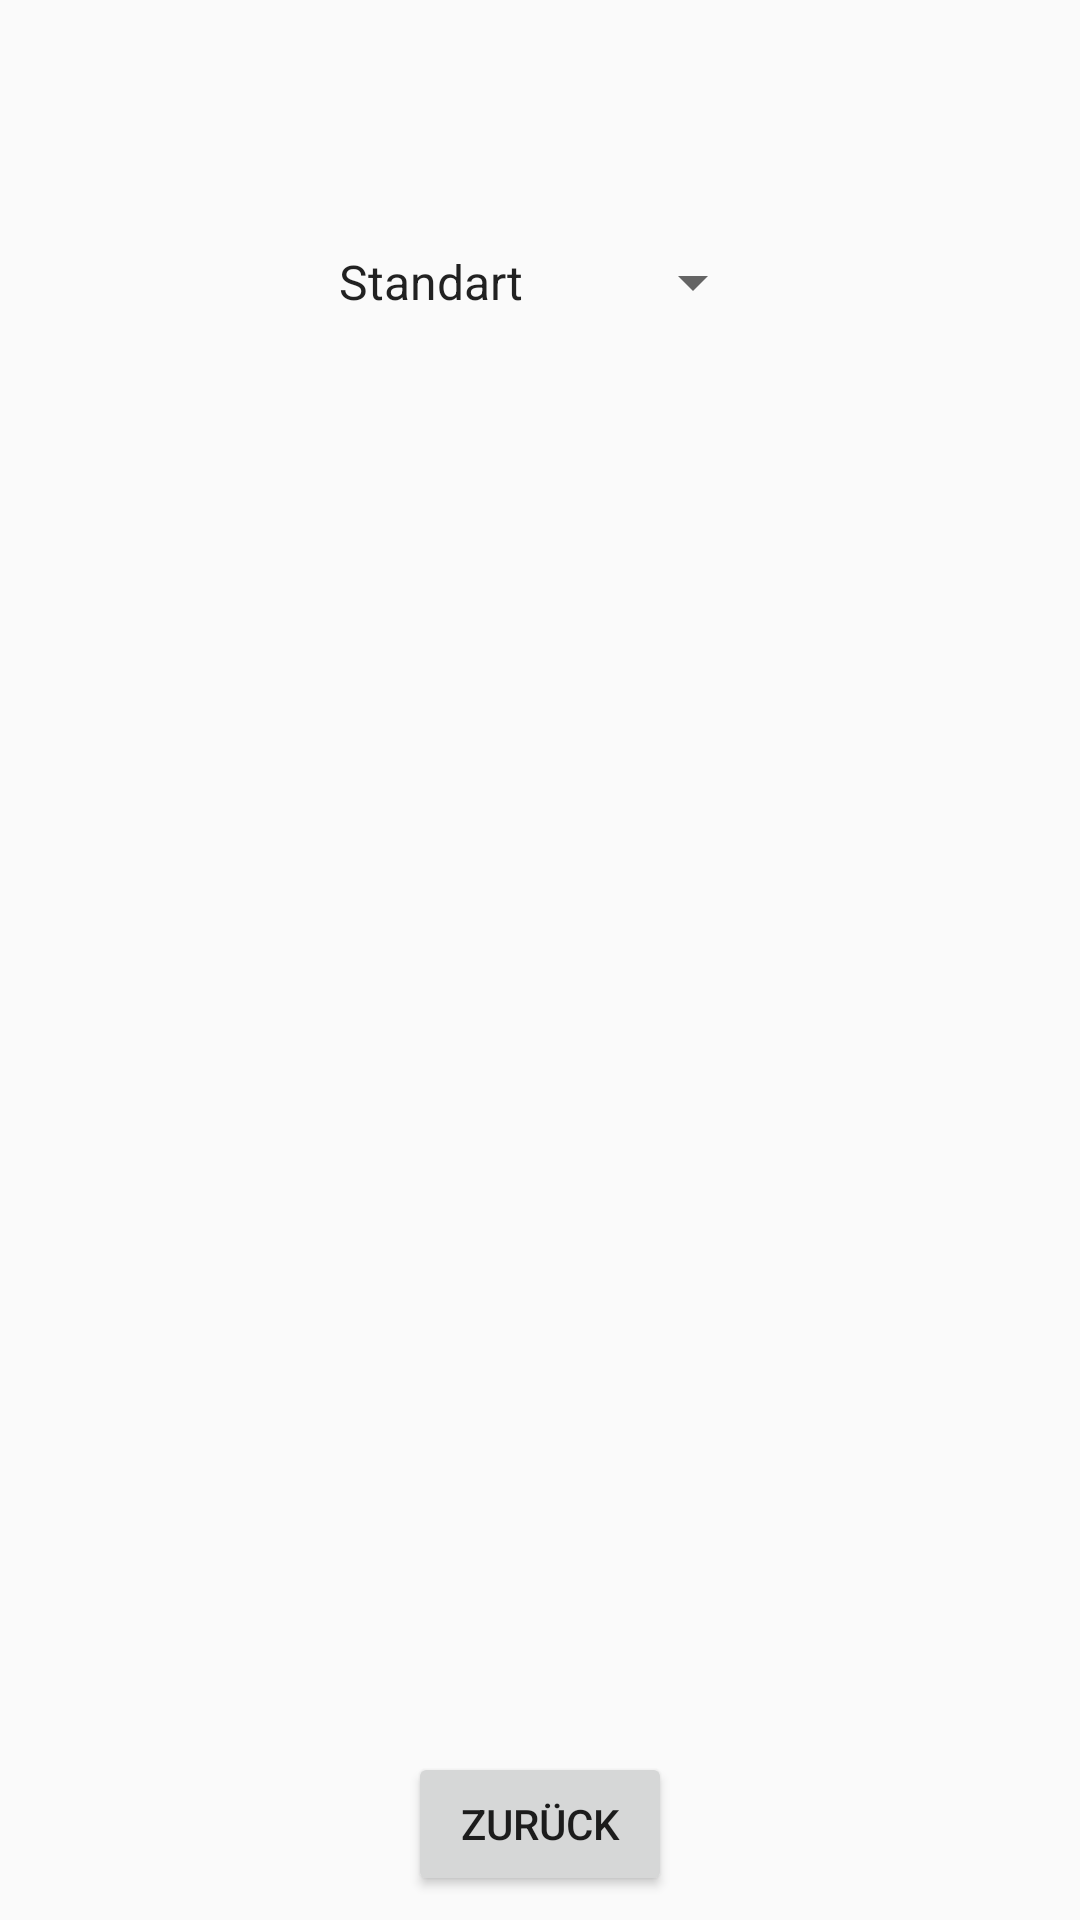

Here is an Android app screen rendered from its layout file. Give the layout XML and the strings, colors and styles it references.
<!-- AndroidManifest.xml: application theme AppTheme -->
<!-- res/layout/settings_map.xml -->
<?xml version="1.0" encoding="utf-8"?>
<RelativeLayout xmlns:android="http://schemas.android.com/apk/res/android"
    android:layout_width="match_parent"
    android:layout_height="match_parent"
    android:orientation="vertical">

    <Button
        android:id="@+id/button"
        android:layout_width="wrap_content"
        android:layout_height="wrap_content"
        android:layout_alignParentBottom="true"
        android:layout_centerHorizontal="true"
        android:layout_marginBottom="8dp"
        android:text="zurück" />

    <Spinner
        android:id="@+id/spinner"
        android:layout_width="150dp"
        android:layout_height="30dp"
        android:layout_alignParentTop="true"
        android:layout_centerHorizontal="true"
        android:layout_marginTop="79dp"
        android:entries="@array/map_styles" />
</RelativeLayout>
<!-- resources referenced by this layout -->
<resources>
  <string-array name="map_styles">
          <item>Standart</item>
          <item>Satelit</item>
          <item>Gelände</item>
      </string-array>
  <style name="AppTheme" parent="Base.Theme.AppCompat.Light.DarkActionBar">
          <item name="colorPrimary">@color/colorPrimary</item>
          <item name="colorPrimaryDark">@color/colorPrimaryDark</item>
          <item name="colorAccent">@color/colorAccent</item>
      </style>
  <color name="colorPrimary">#10be56</color>
  <color name="colorPrimaryDark">#0c7b38</color>
  <color name="colorAccent">#0da148</color>
</resources>
